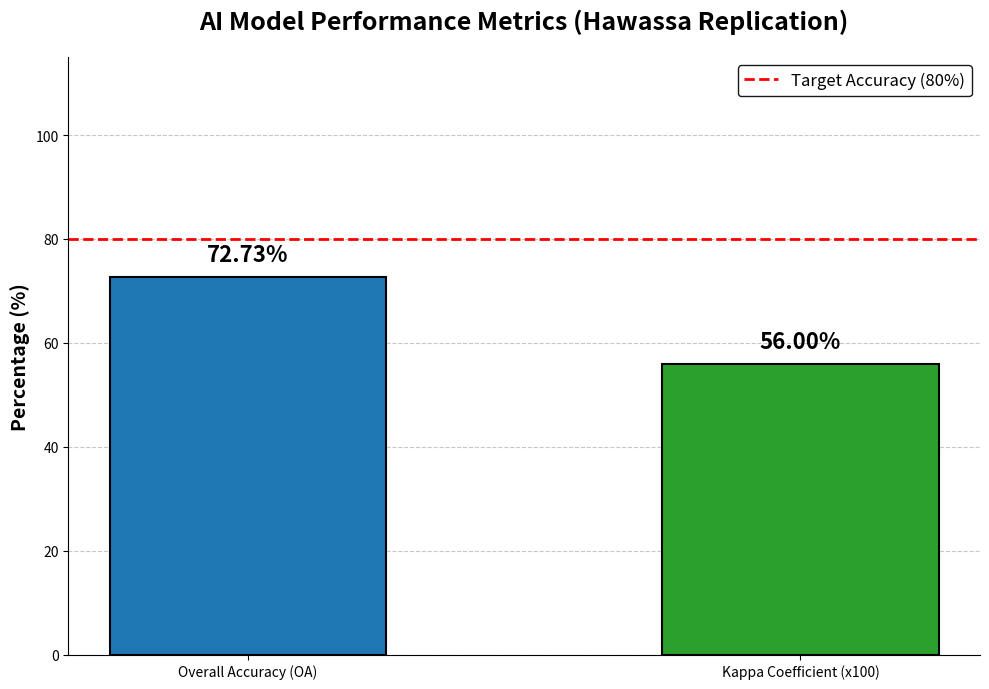

The matplotlib source for this figure:
import matplotlib.pyplot as plt

print("Generating Final Hawassa Bar Chart...")

# Data extracted from your Hawassa Validation script
metrics = ['Overall Accuracy (OA)', 'Kappa Coefficient (x100)']
scores = [72.73, 56.00] # Kappa multiplied by 100 for visual scaling
colors = ['#1f77b4', '#2ca02c']

fig, ax = plt.subplots(figsize=(10, 7))

# Create bars
bars = ax.bar(metrics, scores, color=colors, width=0.5, edgecolor='black', linewidth=1.5)

# Add exact data labels on top of bars
for bar in bars:
    yval = bar.get_height()
    ax.text(bar.get_x() + bar.get_width()/2, yval + 2, f'{yval:.2f}%', 
            ha='center', va='bottom', fontsize=16, fontweight='bold')

# Add the 80% target line
ax.axhline(y=80, color='red', linestyle='--', linewidth=2, label='Target Accuracy (80%)')

# Formatting
ax.set_ylim(0, 115) # High limit to prevent text overlap
ax.set_ylabel('Percentage (%)', fontsize=14, fontweight='bold')

# REMOVED "Figure 23:" from the title
ax.set_title('AI Model Performance Metrics (Hawassa Replication)', fontsize=18, fontweight='bold', pad=20)

# Add grid lines for readability
ax.yaxis.grid(True, linestyle='--', alpha=0.7)
ax.set_axisbelow(True)

# Legend
ax.legend(fontsize=12, loc='upper right', framealpha=0.9, edgecolor='black')

# Remove top and right spines for a cleaner look
ax.spines['top'].set_visible(False)
ax.spines['right'].set_visible(False)

plt.tight_layout()

# Save high-resolution image
out_img = r"C:\Users\SHIMELES_TADESSE\MR-EO-Ethiopia\outputs\Figure_23_Hawassa_BarChart_Final.png"
plt.savefig(out_img, dpi=300, bbox_inches='tight')
print(f"✅ Figure 23 successfully saved to: {out_img}")
